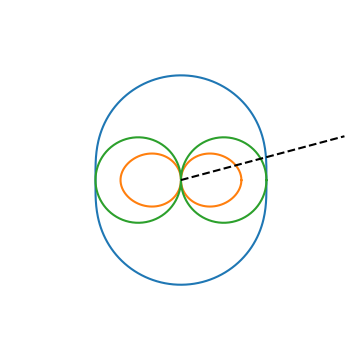

Here is the Python script that generated this plot: (Note: this script raises an exception after producing the figure.)
#!/usr/bin/env python
# -*- coding: UTF-8 -*-


#run with python2
import  numpy as np
import matplotlib.pyplot as plt
from matplotlib import cm
import matplotlib.pylab as pylab

theta=np.arange(0,2*np.pi,0.02)
bnob=np.abs(np.cos(theta))

plt.figure(figsize=[15,5])
fig=1
for s in [0.5,1.0,2.0]:

    cfob=np.sqrt(1.0/2*(1+s+np.sqrt((1+s)**2-4*s*(np.cos(theta))**2)))
    csob=np.sqrt(1.0/2*(1+s-np.sqrt((1+s)**2-4*s*(np.cos(theta))**2)))

    plt.subplot(1,3,fig,projection='polar')
    fig+=1

    plt.ylim((0,2))

    
    plt.plot(theta,cfob,label='cf')
    plt.plot(theta,csob,label='cs')
    plt.plot(theta,bnob,label='bn')
    plt.plot(np.arange(0,2,0.02)*0+np.pi/12,np.arange(0,2,0.02),'--',color='black')
    
    #plt.xticks([])
    #plt.yticks([])
    plt.axis('off')
    nmark=theta.size/8
    plt.text(theta[nmark],cfob[nmark]+0.02,'f')
    plt.text(theta[nmark],csob[nmark]-0.02,'s')
    plt.text(theta[nmark],bnob[nmark]+0.02,'t')
    plt.text(0,1,'1')
    plt.text(0,2,'H')
    plt.text(np.pi/36,1.6,r'$\theta$')
    plt.title('s='+str(s))

    plt.annotate("",xy=(0,2),xytext=(np.pi,2),arrowprops=dict(arrowstyle="-|>"))
    plt.annotate("",xy=(np.pi/12,1.5),xytext=(np.pi/18,1.6),arrowprops=dict(arrowstyle="->"))
    plt.annotate("",xy=(0,1.5),xytext=(np.pi/36,1.6),arrowprops=dict(arrowstyle="->"))

plt.savefig("figure1.eps")
plt.show()
